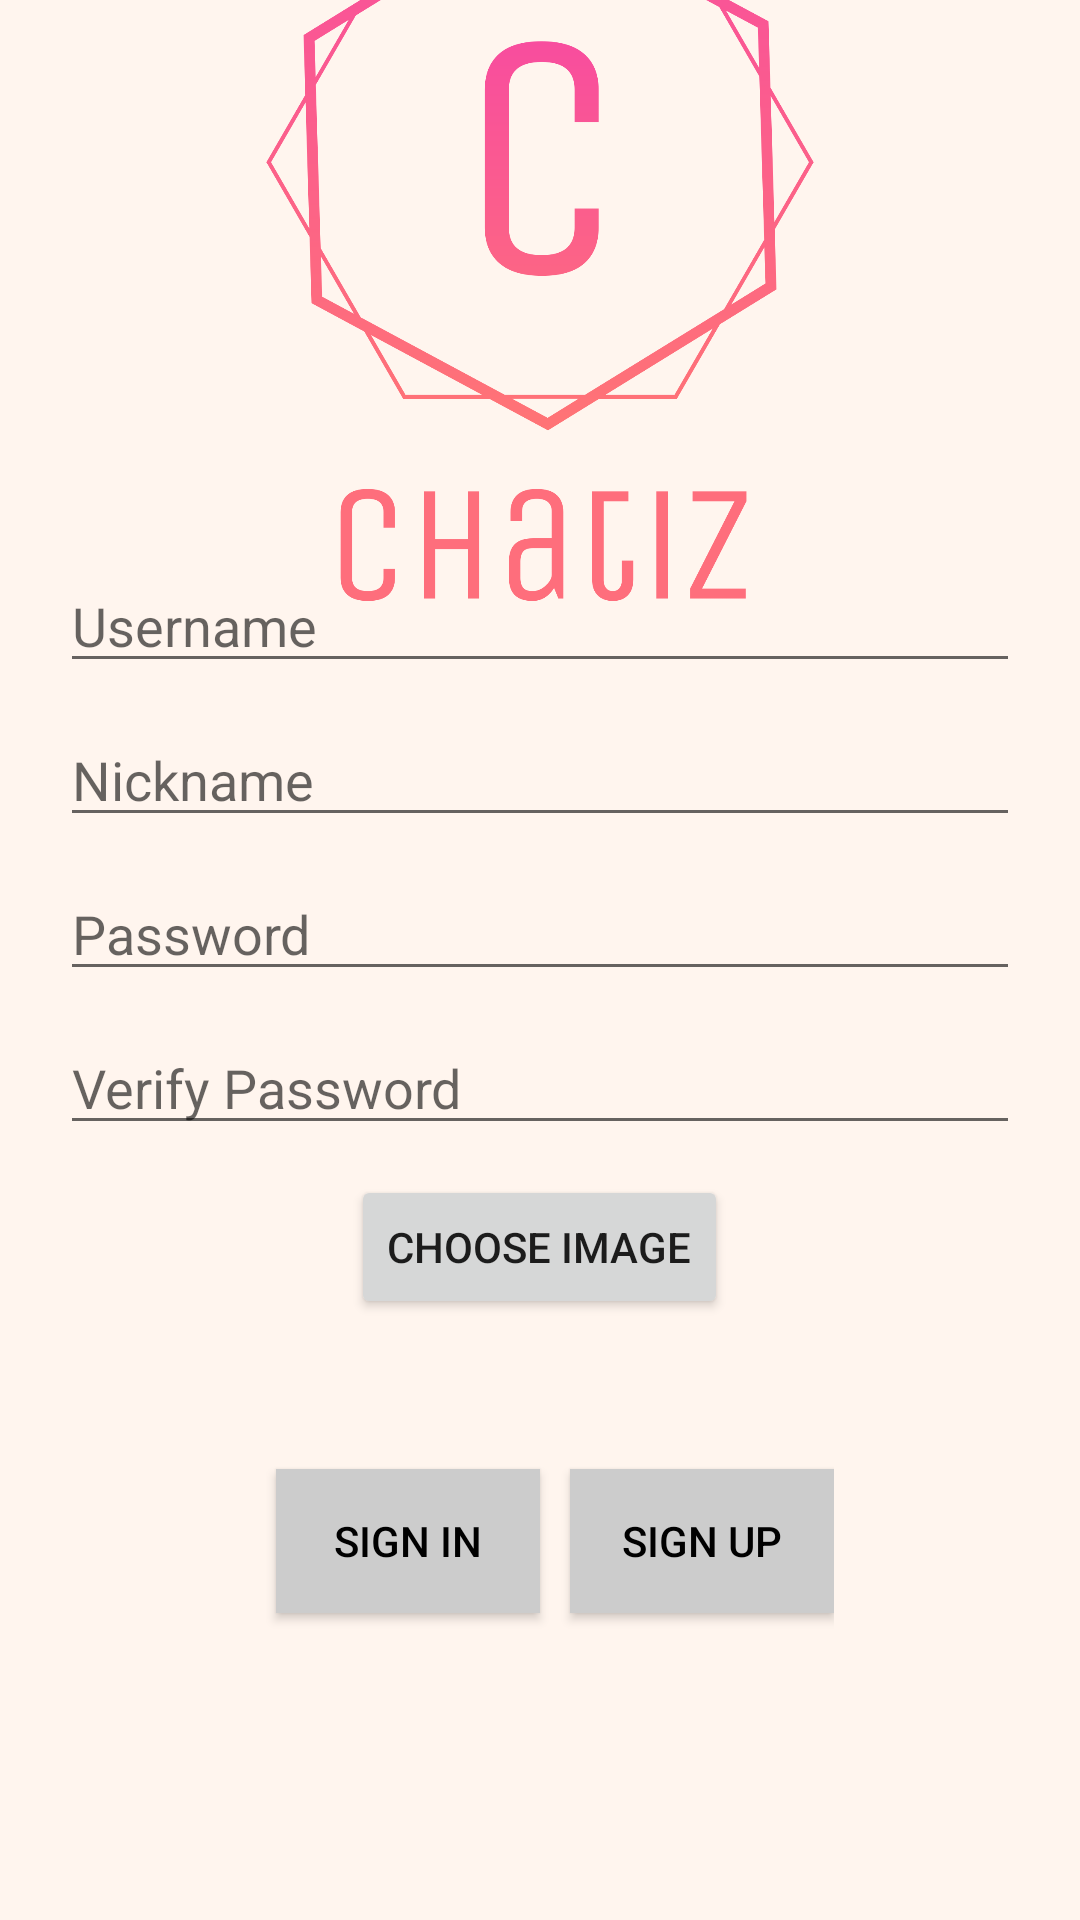

Produce the Android XML layout that renders to this screen, including the resource entries it uses.
<!-- AndroidManifest.xml: application theme Theme.AndroidChat -->
<!-- res/layout/activity_sign_up.xml -->
<?xml version="1.0" encoding="utf-8"?>
<androidx.constraintlayout.widget.ConstraintLayout xmlns:android="http://schemas.android.com/apk/res/android"
    android:id="@+id/parentView"
    xmlns:app="http://schemas.android.com/apk/res-auto"
    xmlns:tools="http://schemas.android.com/tools"
    android:layout_width="match_parent"
    android:layout_height="match_parent"
    android:background="@color/seashell"
    android:orientation="vertical"
    tools:context=".LoginActivity">

    <ImageView
        android:id="@+id/imageView9"
        android:layout_width="266dp"
        android:layout_height="236dp"
        app:layout_constraintBottom_toTopOf="@+id/linearLayout"
        app:layout_constraintEnd_toEndOf="parent"
        app:layout_constraintStart_toStartOf="parent"
        app:layout_constraintTop_toTopOf="parent"
        app:layout_constraintVertical_bias="0.516"
        app:srcCompat="@drawable/fulllogo_transparent_nobuffer" />

    <LinearLayout
        android:id="@+id/linearLayout"
        android:layout_width="match_parent"
        android:layout_height="wrap_content"
        android:orientation="vertical"
        android:padding="20dp"
        app:layout_constraintBottom_toBottomOf="parent"
        app:layout_constraintEnd_toEndOf="parent"
        app:layout_constraintHorizontal_bias="0.0"
        app:layout_constraintStart_toStartOf="parent"
        app:layout_constraintTop_toTopOf="parent"
        app:layout_constraintVertical_bias="0.697">


        <EditText
            android:id="@+id/SignupUsername"
            android:layout_width="match_parent"
            android:layout_height="wrap_content"
            android:layout_marginBottom="10dp"
            android:ems="10"
            android:hint="@string/login_etUsername"
            android:inputType="textPersonName" />

        <EditText
            android:id="@+id/SignupNickname"
            android:layout_width="match_parent"
            android:layout_height="wrap_content"
            android:layout_marginBottom="10dp"
            android:ems="10"
            android:hint="@string/Signup_nickname_hint"
            android:inputType="textPersonName" />

        <EditText
            android:id="@+id/SignupPassword1"
            android:layout_width="match_parent"
            android:layout_height="wrap_content"
            android:layout_marginBottom="10dp"
            android:ems="10"
            android:hint="@string/login_etPassword"
            android:inputType="textPassword" />

        <EditText
            android:id="@+id/SignupPassword2"
            android:layout_width="match_parent"
            android:layout_height="wrap_content"
            android:layout_marginBottom="10dp"
            android:ems="10"
            android:hint="@string/verify_password_sign_up_hint"
            android:inputType="textPassword" />

        <Button
            android:id="@+id/choosePfpButton"
            android:layout_width="wrap_content"
            android:layout_height="wrap_content"
            android:text="@string/image_pick_signup_button_text"
            android:layout_gravity="center"
            android:layout_marginBottom="40dp"
            />


        <LinearLayout
            android:layout_width="wrap_content"
            android:layout_height="wrap_content"
            android:layout_gravity="center">


            <Button
                android:id="@+id/SignUpToLogin"
                android:layout_width="wrap_content"
                android:layout_height="wrap_content"
                android:layout_gravity="center"
                android:layout_margin="10dp"
                android:background="@color/grey"
                android:text="@string/sign_in"
                android:textColor="@color/black" />

            <Button
                android:id="@+id/SignupAction"
                android:layout_width="wrap_content"
                android:layout_height="wrap_content"
                android:layout_gravity="center"
                android:background="@color/grey"
                android:text="@string/login_to_sign_up_btn_text"
                android:textColor="@color/black" />
        </LinearLayout>
    </LinearLayout>


</androidx.constraintlayout.widget.ConstraintLayout>
<!-- resources referenced by this layout -->
<resources>
  <color name="black">#FF000000</color>
  <color name="grey">#cccccc</color>
  <color name="seashell">#FFF5EE</color>
  <!-- drawable fulllogo_transparent_nobuffer: png bitmap (drawable, 101450 bytes) -->
  <string name="Signup_nickname_hint">Nickname</string>
  <string name="image_pick_signup_button_text">choose image</string>
  <string name="login_etPassword">Password</string>
  <string name="login_etUsername">Username</string>
  <string name="login_to_sign_up_btn_text">Sign up</string>
  <string name="sign_in">Sign In</string>
  <string name="verify_password_sign_up_hint">Verify Password</string>
  <style name="Theme.AndroidChat" parent="Theme.AppCompat.Light.NoActionBar">
          
          <item name="colorPrimary">@color/purple_500</item>
          <item name="colorPrimaryVariant">@color/purple_700</item>
          <item name="colorOnPrimary">@color/white</item>
          
          <item name="colorSecondary">@color/teal_200</item>
          <item name="colorSecondaryVariant">@color/teal_700</item>
          <item name="colorOnSecondary">@color/black</item>
          
          <item name="android:statusBarColor" tools:targetApi="l">?attr/colorPrimaryVariant</item>
          
      </style>
  <color name="purple_500">#FF6200EE</color>
  <color name="purple_700">#FF3700B3</color>
  <color name="white">#FFFFFFFF</color>
  <color name="teal_200">#FF03DAC5</color>
  <color name="teal_700">#FF018786</color>
</resources>
